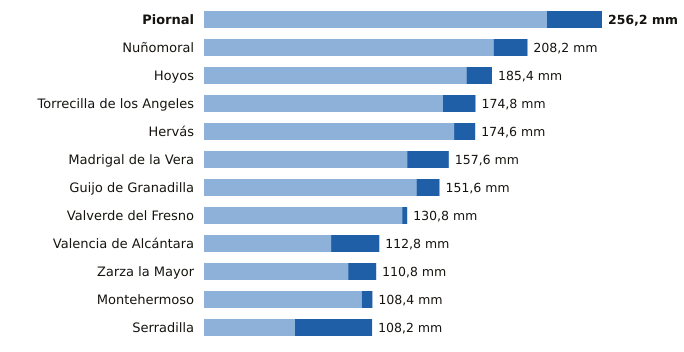

Data behind this chart, as committed beside it:
estacion, provincia, indicativo, mm_6_dias_anteriores, mm_hoy, mm_7_dias, horas_de_hoy
Piornal, Cáceres, 3516X, 220.8, 35.4, 256.2, 12
Nuñomoral, Cáceres, 3494U, 186.4, 21.8, 208.2, 12
Hoyos, Cáceres, 3536X, 169.0, 16.4, 185.4, 12
Torrecilla de los Angeles, Cáceres, 3531X, 153.8, 21.0, 174.8, 12
Hervás, Cáceres, 3504X, 161.0, 13.6, 174.6, 12
Madrigal de la Vera, Cáceres, 3423I, 130.8, 26.8, 157.6, 12
Guijo de Granadilla, Cáceres, 3503, 136.8, 14.8, 151.6, 12
Valverde del Fresno, Cáceres, 3547X, 127.6, 3.2, 130.8, 12
Valencia de Alcántara, Cáceres, 3576X, 81.8, 31.0, 112.8, 12
Zarza la Mayor, Cáceres, 3540X, 92.8, 18.0, 110.8, 12
Montehermoso, Cáceres, 3512X, 101.6, 6.8, 108.4, 9
Serradilla, Cáceres, 3448X, 58.6, 49.6, 108.2, 12
